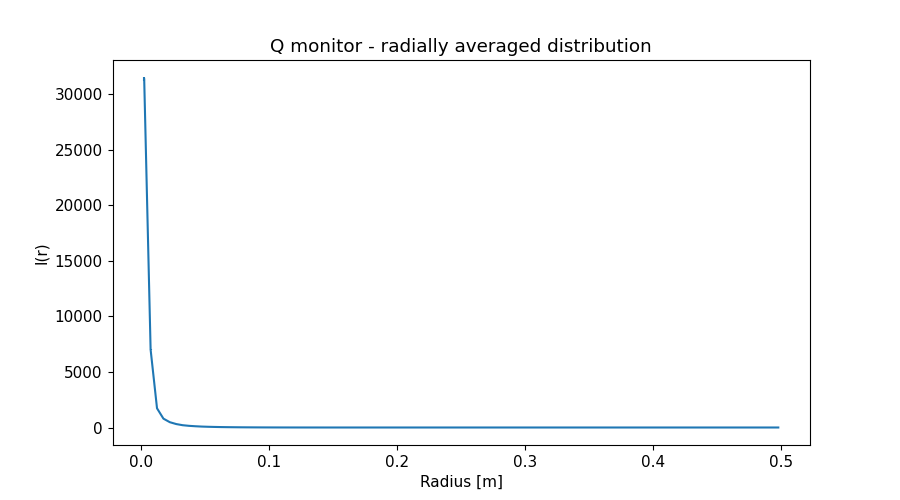

The file beside this chart, header and first rows:
x_axis, Intensity, Error
2.500000000000000052e-03, 3.132413590000000113e+04, 1.665229370000000131e+02
7.499999999999999722e-03, 7.015367911999999706e+03, 3.355593568999999832e+01
1.250000000000000069e-02, 1.728424821000000065e+03, 4.039961757999999570e+00
1.750000000000000167e-02, 7.967585233999999446e+02, 1.548664078999999916e+00
2.249999999999999917e-02, 4.770117718000000195e+02, 8.201034730999999800e-01
2.750000000000000014e-02, 3.096433663000000251e+02, 4.666139161999999785e-01
3.250000000000000111e-02, 2.064466419999999971e+02, 2.820687016999999797e-01
3.749999999999999861e-02, 1.497949151999999913e+02, 1.934252417000000002e-01
4.250000000000000305e-02, 1.122187727999999964e+02, 1.348178244999999886e-01
4.750000000000000056e-02, 8.266876953999999955e+01, 9.313059213999999586e-02
5.249999999999999806e-02, 6.399585066000000211e+01, 6.926070975999999713e-02
5.750000000000000250e-02, 5.009057141000000257e+01, 5.162207265000000322e-02
6.250000000000000000e-02, 3.831243528000000254e+01, 3.770220437999999979e-02
6.750000000000000444e-02, 3.018545325999999918e+01, 2.883070343000000008e-02
7.249999999999999500e-02, 2.399481516999999897e+01, 2.202872001999999982e-02
7.749999999999999944e-02, 1.860480296000000067e+01, 1.647594293999999834e-02
8.250000000000000389e-02, 1.466585908999999965e+01, 1.268117862999999963e-02
8.749999999999999445e-02, 1.158030598000000033e+01, 9.683996554999999354e-03
9.249999999999999889e-02, 8.892172819000000672e+00, 7.243753741000000419e-03
9.750000000000000333e-02, 6.910633176000000155e+00, 5.516082830999999992e-03
1.024999999999999939e-01, 5.308935737999999738e+00, 4.123408375999999646e-03
1.074999999999999983e-01, 3.984670878000000194e+00, 3.034704992999999983e-03
1.125000000000000028e-01, 2.993628585999999814e+00, 2.239792253999999851e-03
1.174999999999999933e-01, 2.198059122000000087e+00, 1.606914846999999954e-03
1.224999999999999978e-01, 1.574053303999999986e+00, 1.137286067000000105e-03
1.275000000000000022e-01, 1.105280480000000010e+00, 7.873024703000000395e-04
1.325000000000000067e-01, 7.425093209999999999e-01, 5.213032232000000196e-04
1.375000000000000111e-01, 4.812608677999999918e-01, 3.389521505999999761e-04
1.424999999999999878e-01, 2.923852797000000003e-01, 2.047840114000000131e-04
1.474999999999999922e-01, 1.602761249000000110e-01, 1.146034597999999954e-04
1.524999999999999967e-01, 7.959994445000000141e-02, 6.050072031999999744e-05
1.575000000000000011e-01, 3.095220929000000107e-02, 2.507237248999999896e-05
1.625000000000000056e-01, 1.052516876999999920e-02, 9.873045551999999392e-06
1.675000000000000100e-01, 9.482490661999999626e-03, 7.891067895999999301e-06
1.724999999999999867e-01, 2.230930110999999882e-02, 1.716300541000000146e-05
1.774999999999999911e-01, 4.370354903999999763e-02, 3.015131524000000071e-05
1.824999999999999956e-01, 7.001368366999999315e-02, 4.452282502000000141e-05
1.875000000000000000e-01, 9.915105644999999690e-02, 6.058883602000000320e-05
1.925000000000000044e-01, 1.267065846000000051e-01, 7.527962871000000444e-05
1.975000000000000089e-01, 1.534263238999999945e-01, 8.883487296999999542e-05
2.025000000000000133e-01, 1.762876976999999956e-01, 1.005051323999999949e-04
2.074999999999999900e-01, 1.949952642999999985e-01, 1.093550929999999934e-04
2.124999999999999944e-01, 2.100847324000000016e-01, 1.161824342999999952e-04
2.174999999999999989e-01, 2.193375030999999975e-01, 1.199373731999999973e-04
2.225000000000000033e-01, 2.255161101000000001e-01, 1.216920509999999992e-04
2.275000000000000078e-01, 2.259215411999999923e-01, 1.208381950000000043e-04
2.325000000000000122e-01, 2.232636748999999865e-01, 1.180894041999999954e-04
2.374999999999999889e-01, 2.169551473000000119e-01, 1.137119675000000061e-04
2.424999999999999933e-01, 2.069197526999999870e-01, 1.076313806999999940e-04
2.474999999999999978e-01, 1.956899179999999905e-01, 1.007904599000000024e-04
2.525000000000000022e-01, 1.813457350000000079e-01, 9.277858702999999352e-05
2.575000000000000067e-01, 1.664886275000000138e-01, 8.455054919999999347e-05
2.625000000000000111e-01, 1.503639438999999911e-01, 7.579452956000000386e-05
2.675000000000000155e-01, 1.333189265999999984e-01, 6.696851234000000125e-05
2.725000000000000200e-01, 1.176485612000000014e-01, 5.865955167999999743e-05
2.775000000000000244e-01, 1.007362554999999965e-01, 5.008091801999999909e-05
2.824999999999999734e-01, 8.595601338000000147e-02, 4.262027070000000173e-05
2.874999999999999778e-01, 7.138660700000000470e-02, 3.524788103000000265e-05
2.924999999999999822e-01, 5.792286686999999906e-02, 2.872880276000000082e-05
2.974999999999999867e-01, 4.644359392999999891e-02, 2.301510230999999937e-05
... 40 more rows
